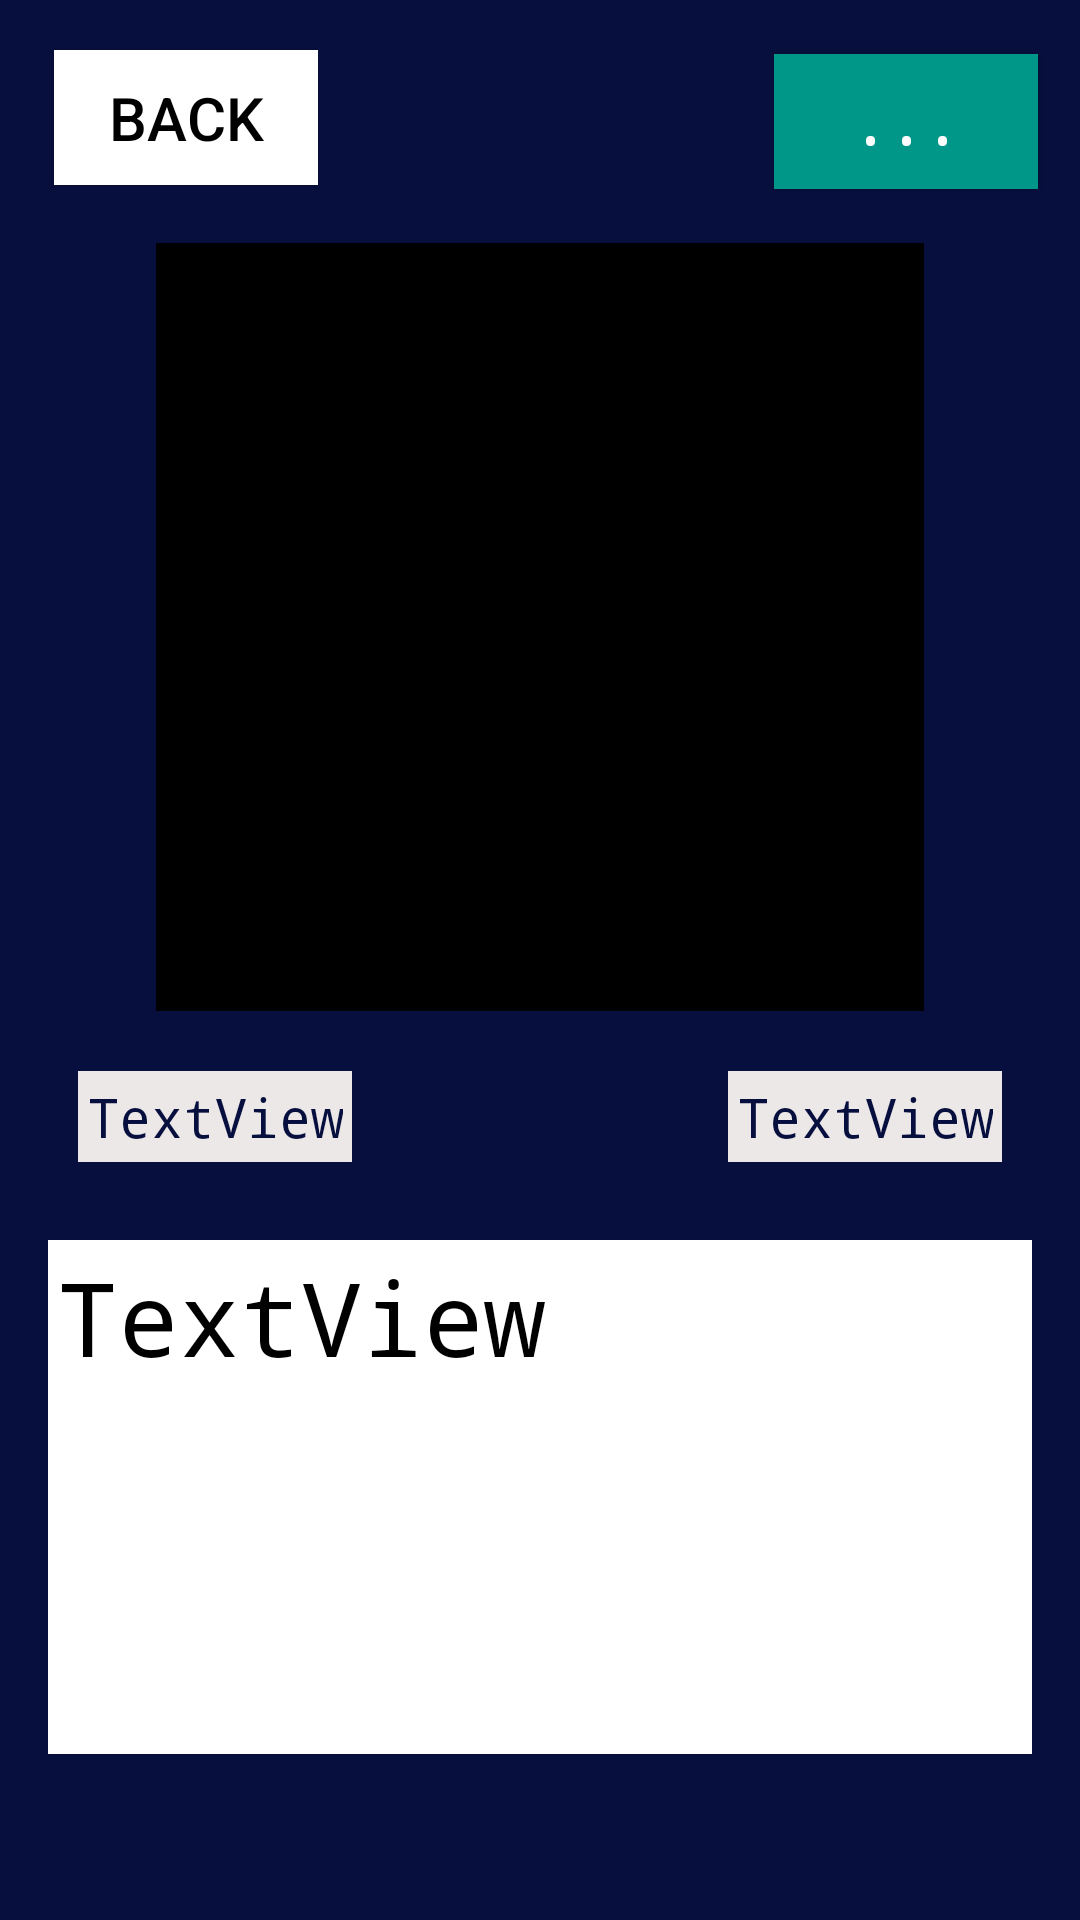

The Android layout XML behind this screen, and the referenced resources:
<!-- AndroidManifest.xml: application theme Theme.NFTWallet -->
<!-- res/layout/acitivity_nftview.xml -->
<?xml version="1.0" encoding="utf-8"?>
<androidx.constraintlayout.widget.ConstraintLayout xmlns:android="http://schemas.android.com/apk/res/android"
    xmlns:app="http://schemas.android.com/apk/res-auto"
    xmlns:tools="http://schemas.android.com/tools"
    android:id="@+id/layout_id"
    android:layout_width="match_parent"
    android:layout_height="match_parent"
    android:background="#070F3E">

    <androidx.constraintlayout.widget.ConstraintLayout
        android:id="@+id/layout_button_id"
        android:layout_width="match_parent"
        android:layout_height="wrap_content"
        android:padding="10dp"
        app:layout_constraintTop_toTopOf="parent"
        app:layout_constraintStart_toStartOf="parent"
        app:layout_constraintEnd_toEndOf="parent">

        <Button
            android:id="@+id/back_button"
            android:layout_width="wrap_content"
            android:layout_height="45dp"
            android:layout_marginStart="8dp"
            android:layout_marginTop="4dp"
            android:layout_marginBottom="8dp"
            android:background="@color/white"
            android:text="Back"
            android:textColor="@color/black"
            android:textSize="20sp"
            app:layout_constraintBottom_toBottomOf="@+id/layout_button_id"
            app:layout_constraintHorizontal_chainStyle="spread"
            app:layout_constraintStart_toStartOf="parent"
            app:layout_constraintTop_toTopOf="@+id/layout_button_id"
            app:layout_constraintVertical_bias="0.666" />

        <Button
            android:id="@+id/triple_dot_button"
            android:layout_width="wrap_content"
            android:layout_height="45dp"
            android:layout_marginTop="8dp"
            android:layout_marginEnd="4dp"
            android:layout_marginBottom="8dp"
            android:background="@color/white"
            android:backgroundTint="#009688"
            android:text="..."
            android:textSize="20sp"
            android:fontFamily="monospace"
            android:textColor="@color/white"
            app:layout_constraintBottom_toBottomOf="@+id/layout_button_id"
            app:layout_constraintEnd_toEndOf="parent"
            app:layout_constraintHorizontal_bias="0.484"
            app:layout_constraintHorizontal_chainStyle="spread"
            app:layout_constraintTop_toTopOf="@+id/layout_button_id"
            app:layout_constraintVertical_bias="0.6" />


    </androidx.constraintlayout.widget.ConstraintLayout>

    <ImageView
        android:id="@+id/nft_image"
        android:layout_width="@dimen/size_cover_width"
        android:layout_height="256dp"
        android:layout_marginStart="50dp"
        android:layout_marginEnd="50dp"
        android:adjustViewBounds="true"
        android:background="#F8F3F3"
        android:cropToPadding="true"
        android:radius="360dp"
        android:scaleType="centerCrop"
        android:backgroundTint="@color/black"
        app:layout_constraintDimensionRatio="1:1"
        app:layout_constraintTop_toBottomOf="@id/layout_button_id"
        app:layout_constraintBottom_toTopOf="@+id/nft_price_and_name"
        android:padding="1dp"
        app:layout_constraintStart_toStartOf="parent"
        app:layout_constraintEnd_toEndOf="parent"
        tools:srcCompat="@tools:sample/avatars"
        android:contentDescription="TODO" />

    <androidx.constraintlayout.widget.ConstraintLayout
        android:id="@+id/nft_price_and_name"
        android:layout_width="match_parent"
        android:layout_height="wrap_content"
        android:layout_marginTop="10dp"
        app:layout_constraintTop_toBottomOf="@id/nft_image"
        android:padding="10dp"
        app:layout_constraintStart_toStartOf="parent"
        app:layout_constraintEnd_toEndOf="parent">


        <TextView
            android:id="@+id/nft_price"
            android:layout_width="wrap_content"
            android:layout_height="wrap_content"
            android:layout_marginStart="16dp"
            android:background="#ECE8E8"
            android:fontFamily="monospace"
            android:padding="3dp"
            android:paddingTop="3dp"
            android:paddingEnd="3dp"
            android:paddingRight="3dp"
            android:paddingBottom="3dp"
            android:text="TextView"
            android:textSize="18sp"
            android:textColor="#070F3E"
            android:textColorHighlight="#F4EFEF"
            android:textDirection="firstStrongRtl"
            app:layout_constraintBottom_toBottomOf="parent"
            app:layout_constraintCircleRadius="@android:dimen/app_icon_size"
            app:layout_constraintHorizontal_bias="0.0"
            app:layout_constraintStart_toStartOf="parent"
            app:layout_constraintTop_toTopOf="parent" />

        <TextView
            android:id="@+id/nft_name"
            android:layout_width="0dp"
            android:layout_height="wrap_content"
            android:layout_marginEnd="16dp"
            android:background="#ECE8E8"
            android:fontFamily="monospace"
            android:textSize="18sp"
            android:foregroundTint="@color/black"
            android:padding="3dp"
            android:text="TextView"
            android:textAppearance="@style/TextAppearance.AppCompat.Display4"
            android:textColor="#070F3E"
            android:textColorHighlight="@color/white"
            android:textDirection="firstStrongRtl"
            app:autoSizeTextType="uniform"
            app:layout_constraintHorizontal_bias="0"
            app:layout_constraintBottom_toBottomOf="parent"
            app:layout_constraintEnd_toEndOf="parent"
            app:layout_constraintTop_toTopOf="parent" />


    </androidx.constraintlayout.widget.ConstraintLayout>

    <TextView
        android:id="@+id/nft_description"
        android:layout_width="0dp"
        android:layout_height="wrap_content"
        android:layout_marginTop="16dp"
        android:layout_marginStart="16dp"
        android:layout_marginEnd="16dp"
        android:background="@color/white"
        android:fontFamily="monospace"
        android:padding="3dp"
        android:paddingStart="3dp"
        android:paddingLeft="3dp"
        android:paddingTop="3dp"
        android:paddingEnd="3dp"
        android:paddingRight="3dp"
        android:paddingBottom="3dp"
        android:text="TextView"
        android:lines="4"
        android:textAppearance="@style/TextAppearance.AppCompat.Display1"
        android:textColor="@color/black"
        android:textColorHighlight="#F6F0F0"
        android:textDirection="firstStrongRtl"
        android:visibility="visible"
        app:layout_constraintHorizontal_bias="0.428"
        app:layout_constraintVertical_bias="0.232"
        tools:visibility="visible"


        app:layout_constraintStart_toStartOf="parent"
        app:layout_constraintEnd_toEndOf="parent"
        app:layout_constraintTop_toBottomOf="@id/nft_price_and_name" />

    <androidx.constraintlayout.widget.Guideline
        android:id="@+id/guideline2"
        android:layout_width="wrap_content"
        android:layout_height="wrap_content"
        android:orientation="horizontal"
        app:layout_constraintGuide_begin="58dp" />
</androidx.constraintlayout.widget.ConstraintLayout>
<!-- resources referenced by this layout -->
<resources>
  <color name="black">#FF000000</color>
  <color name="white">#FFFFFFFF</color>
  <dimen name="size_cover_width">256dp</dimen>
  <style name="Theme.NFTWallet" parent="Theme.MaterialComponents.DayNight.DarkActionBar">
          
          <item name="colorPrimary">@color/purple_500</item>
          <item name="colorPrimaryVariant">@color/purple_700</item>
          <item name="colorOnPrimary">@color/white</item>
          
          <item name="colorSecondary">@color/teal_200</item>
          <item name="colorSecondaryVariant">@color/teal_700</item>
          <item name="colorOnSecondary">@color/black</item>
          
          <item name="android:statusBarColor" tools:targetApi="l">?attr/colorPrimaryVariant</item>
          
      </style>
  <color name="purple_500">#FF6200EE</color>
  <color name="purple_700">#FF3700B3</color>
  <color name="teal_200">#FF03DAC5</color>
  <color name="teal_700">#FF018786</color>
</resources>
